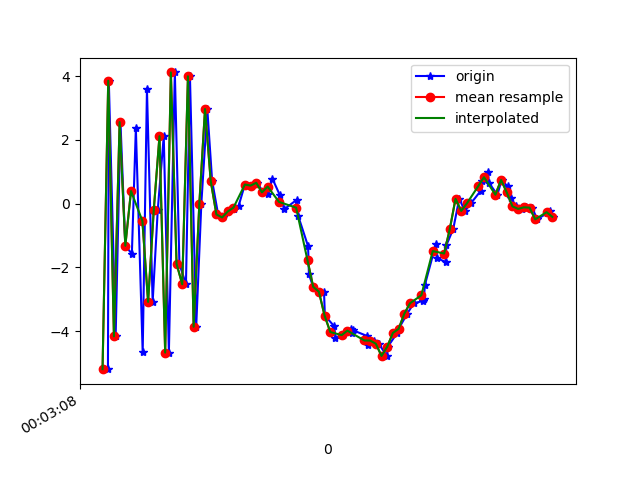

The file beside this chart, header and first rows:
1617667388699, 363025321206181, -5.192684, -0.98243, -0.9172516
1617667388702, 363025340436951, 3.857, 0.8135, -0.7574
1617667388726, 363025359667721, -4.164, -0.872, 3.619
1617667388743, 363025378898491, 2.558, 0.4992, -6.308
1617667388760, 363025398129261, -1.321, -0.1634, 8.614
1617667388783, 363025417360031, -1.574, 0.04394, -9.297
1617667388797, 363025436590801, 2.365, 0.8035, 7.996
1617667388821, 363025455821571, -4.668, -0.6198, -4.232
1617667388836, 363025475052341, 3.583, 1.031, -0.8088
1617667388856, 363025494283111, -3.083, -0.3778, 5.923
1617667388874, 363025513513881, -0.1911, 0.1256, -8.986
1617667388895, 363025532744651, 2.117, 0.9411, 8.611
1617667388913, 363025551975421, -4.672, -0.6096, -3.915
1617667388934, 363025571206191, 4.117, 1.02, -2.398
1617667388950, 363025590436961, -1.888, 0.1151, 8.154
1617667388973, 363025609667731, -2.53, -0.09234, -8.45
1617667388987, 363025628898501, 3.997, 1.321, 4.119
1617667389009, 363025648129271, -3.863, -0.3067, 3.849
1617667389027, 363025667360041, -0.004863, 0.3028, -8.171
1617667389048, 363025686590811, 2.969, 0.9661, 4.418
1617667389065, 363025705821581, 0.7124, -0.1395, 1.242
1617667389086, 363025725052351, -0.3386, 0.2656, 0.1627
1617667389103, 363025744283121, -0.433, 0.2718, 0.5408
1617667389121, 363025763513891, -0.2448, 0.2955, 0.7324
1617667389141, 363025782744661, -0.1786, 0.329, 0.8749
1617667389158, 363025801975431, -0.06936, 0.249, 0.8484
1617667389180, 363025821206201, 0.6004, 0.1785, 1.73
1617667389200, 363025840436971, 0.5666, 0.7224, 2.888
1617667389224, 363025859667741, 0.6546, 0.3888, 4.404
1617667389244, 363025878898511, 0.3545, 0.9949, 5.094
1617667389260, 363025898129281, 0.289, -0.5211, 5.609
1617667389277, 363025917360051, 0.7804, -1.456, 6.7
1617667389302, 363025936590821, 0.283, -1.202, 7.582
1617667389318, 363025955821591, -0.1761, -0.9944, 7.394
1617667389363, 363025975052361, 0.1257, -0.7221, 6.101
1617667389367, 363025994283131, -0.3765, -0.8077, 5.19
1617667389402, 363026013513901, -1.337, -1.482, 4.357
1617667389405, 363026032744671, -2.22, -1.465, 3.632
1617667389420, 363026051975441, -2.61, -1.077, 2.706
1617667389458, 363026071206211, -2.762, -1.283, 1.358
1617667389461, 363026090436981, -3.51, -1.624, 0.2286
1617667389494, 363026109667751, -3.849, -1.137, -0.963
1617667389498, 363026128898521, -4.206, -0.7224, -1.843
1617667389523, 363026148252933, -4.124, -0.5903, -3.247
1617667389552, 363026167483703, -3.923, -0.3482, -4.692
1617667389556, 363026186714473, -4.06, -0.481, -5.512
1617667389559, 363026205945243, -3.97, 0.05096, -5.534
1617667389610, 363026225176013, -4.154, 0.2769, -5.96
1617667389613, 363026244406783, -4.432, -0.02669, -6.611
1617667389633, 363026263637553, -4.296, 0.06016, -6.817
1617667389650, 363026282868323, -4.394, 0.2849, -6.271
1617667389679, 363026302099093, -4.778, 0.1368, -5.867
1617667389682, 363026321329863, -4.49, 0.2217, -5.623
1617667389715, 363026340560633, -4.056, 0.3211, -5.267
1617667389720, 363026359791403, -3.929, 0.2307, -4.878
1617667389750, 363026379022173, -3.456, 0.2397, -4.396
1617667389773, 363026398252943, -3.127, -0.313, -3.902
1617667389805, 363026417483713, -3.054, -0.7364, -2.771
1617667389809, 363026436714483, -3.003, 0.04408, -2.438
1617667389812, 363026455945253, -2.561, -0.2512, -2.359
1617667389851, 363026475176023, -1.267, -0.4255, -1.026
... 23 more rows
